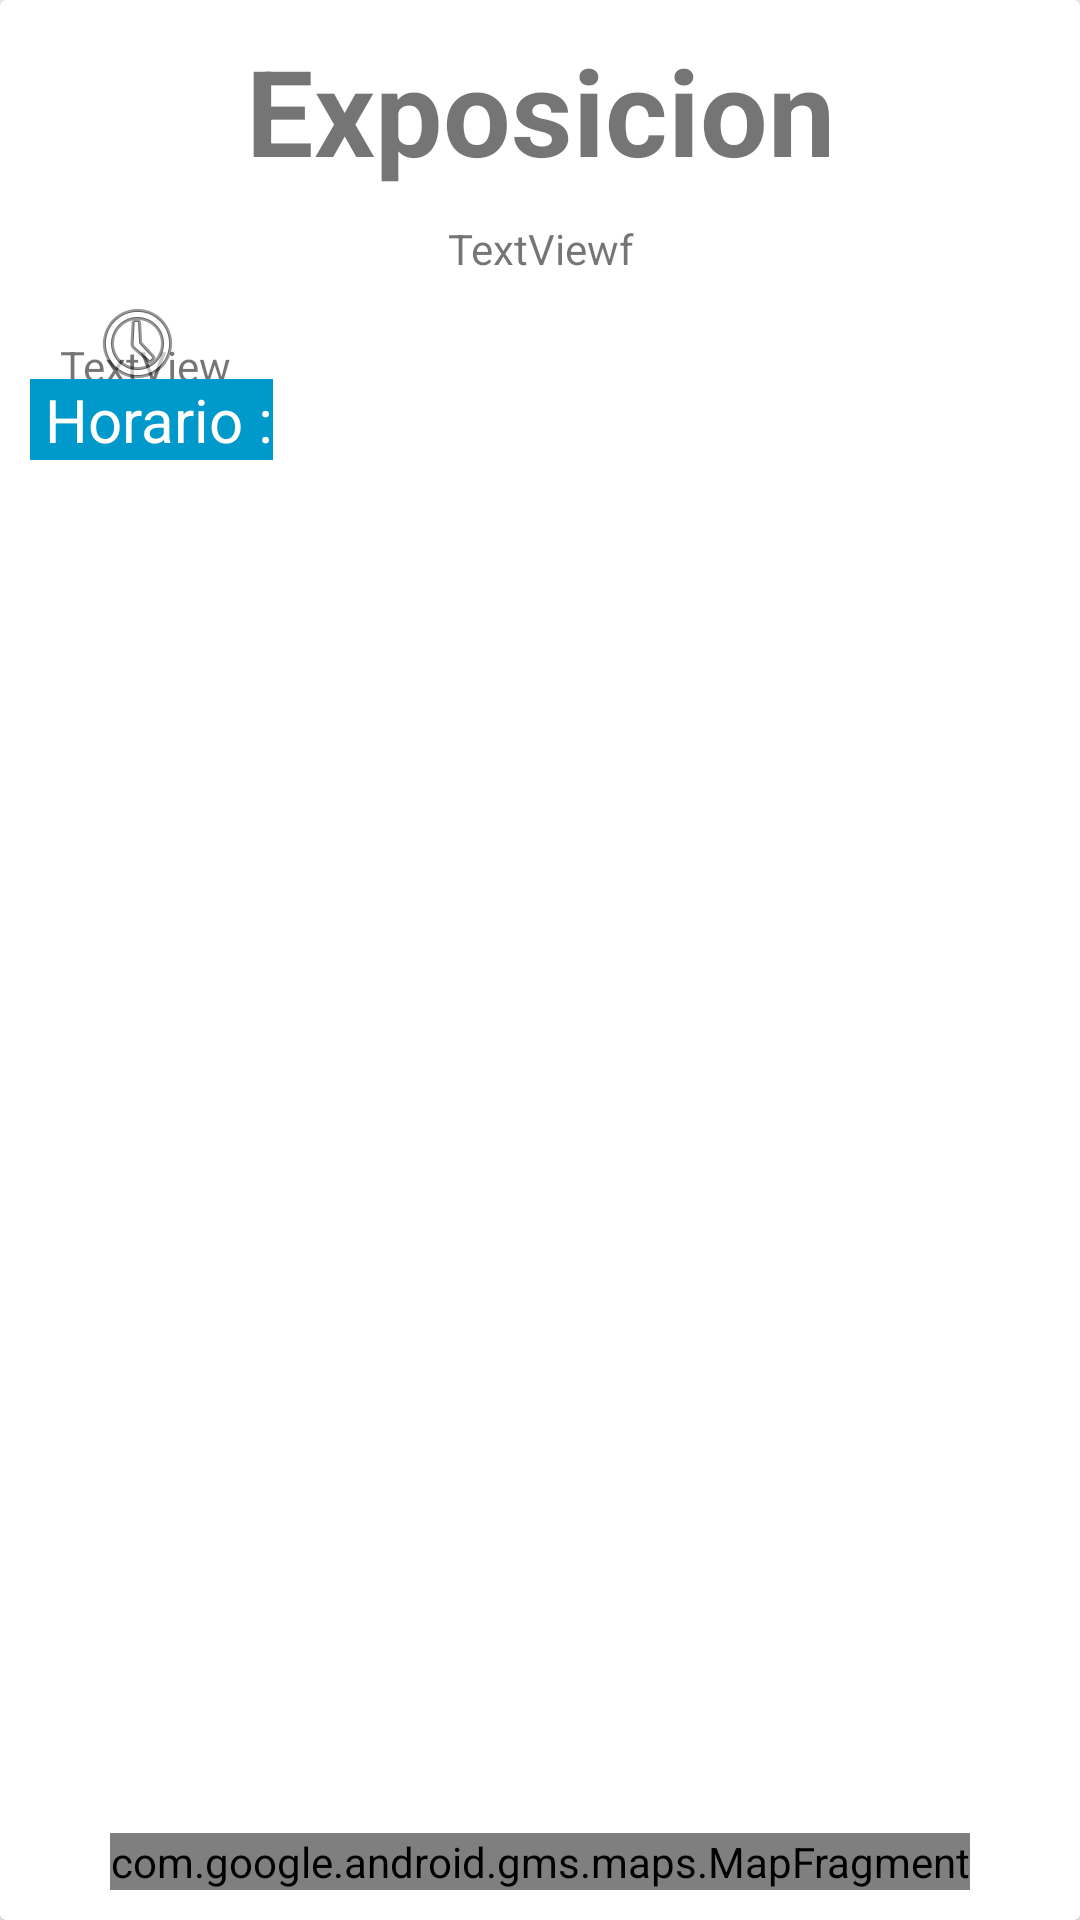

Write the Android layout XML for this screen, with the resource values it uses.
<!-- AndroidManifest.xml: application theme AppTheme -->
<!-- res/layout/item.xml -->
<?xml version="1.0" encoding="utf-8"?>
<RelativeLayout xmlns:android="http://schemas.android.com/apk/res/android"
    xmlns:app="http://schemas.android.com/apk/res-auto"
    android:layout_width="wrap_content"
    android:layout_height="wrap_content">

    <android.support.v7.widget.CardView
        android:layout_width="match_parent"
        android:layout_height="wrap_content"
        android:layout_alignParentTop="true"
        android:layout_alignParentLeft="true"
        android:layout_alignParentStart="true">

       <RelativeLayout
           android:layout_width="match_parent"
           android:layout_height="match_parent"
           android:padding="10dp"
           >


           <TextView
            android:text="Exposicion"
            android:layout_width="match_parent"
            android:layout_height="wrap_content"
            android:id="@+id/textView2"
            android:fontFamily="sans-serif"
            android:typeface="sans"
            android:textSize="40sp"
            android:gravity="center"
            android:textAllCaps="false"
            android:textStyle="normal|bold"
               android:layout_alignParentTop="true"
               android:layout_alignParentLeft="true"
               android:layout_alignParentStart="true" />


           <TextView
               android:text="TextViewf"
               android:gravity="center"
               android:layout_margin="10dp"
               android:layout_width="match_parent"
               android:layout_height="wrap_content"
               android:layout_below="@id/textView2"
               android:id="@+id/textView3" />

           <TextView
               android:text="TextView"
               android:layout_below="@id/textView3"
               android:layout_margin="10dp"
               android:layout_width="wrap_content"
               android:layout_height="wrap_content"
               android:id="@+id/textView5" />

           <TextView
               android:text=" Horario :"
               android:layout_width="wrap_content"
               android:layout_height="wrap_content"
               android:id="@+id/textView4"
               android:background="@android:color/holo_blue_dark"
               android:textColor="@color/cardview_light_background"
               android:textSize="20sp"
               android:layout_below="@+id/imageView3"
               android:layout_alignParentLeft="true"
               android:layout_alignParentStart="true" />

           <ImageView

               android:layout_width="24dp"
               android:layout_height="24dp"
               app:srcCompat="@android:drawable/ic_menu_recent_history"
               android:id="@+id/imageView3"
               android:scaleType="center"
               android:adjustViewBounds="false"
               android:cropToPadding="false"
               android:layout_marginLeft="14dp"
               android:layout_below="@+id/textView3"
               android:layout_alignLeft="@+id/textView3"
               android:layout_alignStart="@+id/textView3"
               android:layout_marginStart="14dp" />

           <com.google.android.gms.maps.MapFragment
               android:layout_width="wrap_content"
               android:layout_height="wrap_content"
               android:layout_alignParentBottom="true"
               android:layout_centerHorizontal="true"
               android:id="@+id/mapFragment" />

       </RelativeLayout>


    </android.support.v7.widget.CardView>

</RelativeLayout>
<!-- resources referenced by this layout -->
<resources>
  <style name="AppTheme" parent="Theme.AppCompat.Light.DarkActionBar">
          
          <item name="colorPrimary">@android:color/holo_blue_dark</item>
          <item name="colorPrimaryDark">@color/colorPrimary</item>
          <item name="colorAccent">@color/colorAccent</item>
      </style>
  <color name="colorPrimary">#33b5e5</color>
  <color name="colorAccent">#ff4081</color>
</resources>
